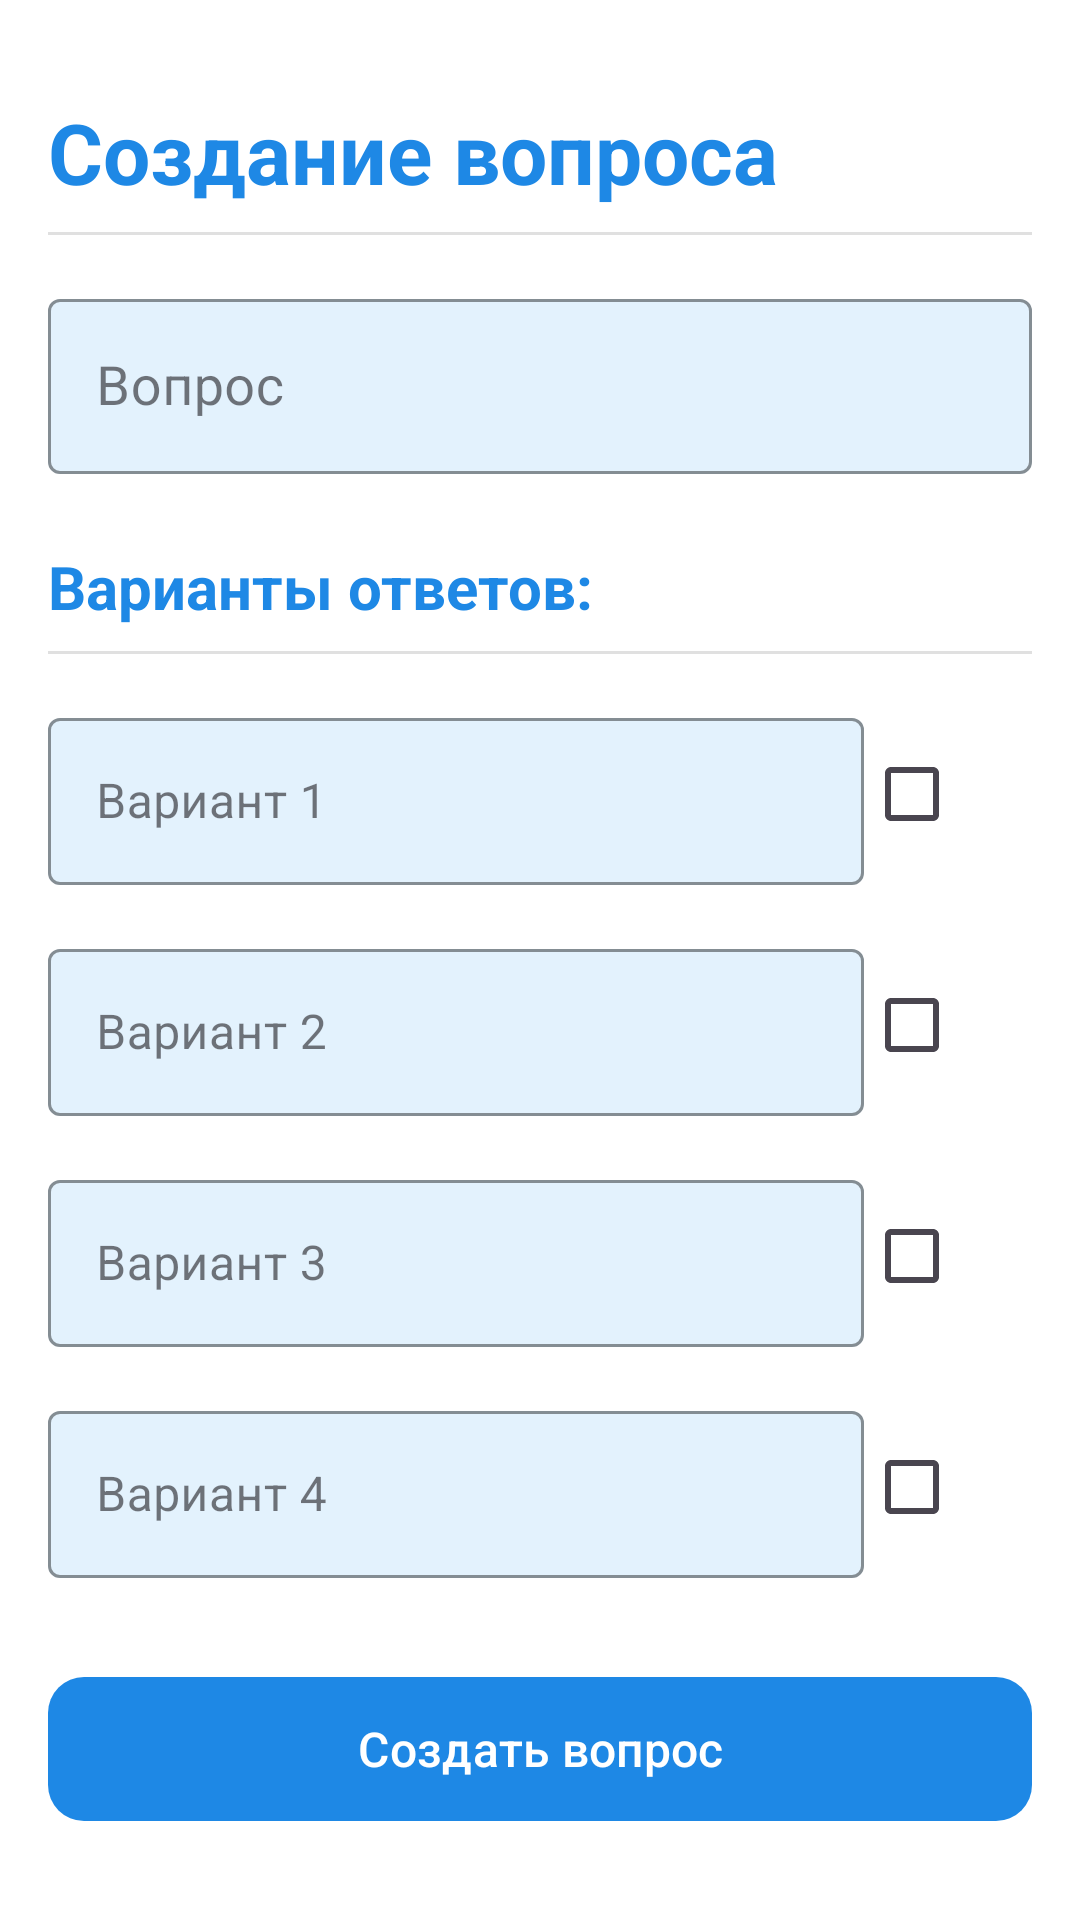

Layout XML and referenced resources for this Android screen:
<!-- AndroidManifest.xml: application theme Base.Theme.TestProject -->
<!-- res/layout/activity_add_question.xml -->
<?xml version="1.0" encoding="utf-8"?>
<androidx.constraintlayout.widget.ConstraintLayout
    xmlns:android="http://schemas.android.com/apk/res/android"
    xmlns:app="http://schemas.android.com/apk/res-auto"
    xmlns:tools="http://schemas.android.com/tools"
    android:layout_width="match_parent"
    android:layout_height="match_parent"
    android:background="@android:color/white"
    android:padding="16dp"
    tools:context=".AddQuestionActivity">

    

    

    <com.google.android.material.button.MaterialButton
        android:id="@+id/backButton"
        style="@style/Widget.MaterialComponents.Button.TextButton"
        android:layout_width="wrap_content"
        android:layout_height="wrap_content"
        android:layout_marginStart="128dp"
        android:layout_marginTop="648dp"
        android:text="Назад"
        android:textColor="#1E88E5"
        android:textSize="16sp"
        app:icon="@android:drawable/ic_menu_revert"
        app:iconTint="#1E88E5"
        app:layout_constraintStart_toStartOf="parent"
        app:layout_constraintTop_toTopOf="parent" />

    <TextView
        android:id="@+id/add_test_label"
        android:layout_width="0dp"
        android:layout_height="wrap_content"
        android:layout_marginTop="16dp"
        android:text="Создание вопроса"
        android:textColor="#1E88E5"
        android:textSize="28sp"
        android:textStyle="bold"
        app:layout_constraintEnd_toEndOf="parent"
        app:layout_constraintStart_toStartOf="parent"
        app:layout_constraintTop_toTopOf="parent" />

    
    <View
        android:id="@+id/divider1"
        android:layout_width="0dp"
        android:layout_height="1dp"
        android:layout_marginTop="8dp"
        android:background="#E0E0E0"
        app:layout_constraintEnd_toEndOf="parent"
        app:layout_constraintStart_toStartOf="parent"
        app:layout_constraintTop_toBottomOf="@+id/add_test_label" />

    
    <com.google.android.material.textfield.TextInputLayout
        android:id="@+id/questionInputLayout"
        style="@style/Widget.MaterialComponents.TextInputLayout.OutlinedBox"
        android:layout_width="0dp"
        android:layout_height="wrap_content"
        android:layout_marginTop="16dp"
        android:hint="Вопрос"
        app:boxStrokeColor="#42A5F5"
        app:cornerRadius="12dp"
        app:boxBackgroundColor="#E3F2FD"
        app:layout_constraintTop_toBottomOf="@+id/divider1"
        app:layout_constraintStart_toStartOf="parent"
        app:layout_constraintEnd_toEndOf="parent">

        <com.google.android.material.textfield.TextInputEditText
            android:id="@+id/survey_name"
            android:layout_width="match_parent"
            android:layout_height="wrap_content"
            android:inputType="text"
            android:textColor="#0D47A1"
            android:textSize="18sp"/>
    </com.google.android.material.textfield.TextInputLayout>

    
    <TextView
        android:id="@+id/add_variants_label"
        android:layout_width="0dp"
        android:layout_height="wrap_content"
        android:layout_marginTop="24dp"
        android:text="Варианты ответов:"
        android:textColor="#1E88E5"
        android:textSize="20sp"
        android:textStyle="bold"
        app:layout_constraintEnd_toEndOf="parent"
        app:layout_constraintStart_toStartOf="parent"
        app:layout_constraintTop_toBottomOf="@+id/questionInputLayout" />

    
    <View
        android:id="@+id/divider2"
        android:layout_width="0dp"
        android:layout_height="1dp"
        android:layout_marginTop="8dp"
        android:background="#E0E0E0"
        app:layout_constraintEnd_toEndOf="parent"
        app:layout_constraintStart_toStartOf="parent"
        app:layout_constraintTop_toBottomOf="@+id/add_variants_label" />

    
    <com.google.android.material.textfield.TextInputLayout
        android:id="@+id/variant1Layout"
        style="@style/Widget.MaterialComponents.TextInputLayout.OutlinedBox"
        android:layout_width="0dp"
        android:layout_height="wrap_content"
        android:layout_marginTop="16dp"
        android:hint="Вариант 1"
        app:boxStrokeColor="#42A5F5"
        app:cornerRadius="12dp"
        app:boxBackgroundColor="#E3F2FD"
        app:layout_constraintTop_toBottomOf="@+id/divider2"
        app:layout_constraintStart_toStartOf="parent"
        app:layout_constraintEnd_toStartOf="@+id/checkBoxVar1">

        <com.google.android.material.textfield.TextInputEditText
            android:id="@+id/variant1"
            android:layout_width="match_parent"
            android:layout_height="wrap_content"
            android:inputType="text"
            android:textColor="#0D47A1"
            android:textSize="16sp"/>
    </com.google.android.material.textfield.TextInputLayout>

    <CheckBox
        android:id="@+id/checkBoxVar1"
        android:layout_width="wrap_content"
        android:layout_height="wrap_content"
        android:layout_marginEnd="8dp"
        android:checked="false"
        app:layout_constraintBottom_toBottomOf="@+id/variant1Layout"
        app:layout_constraintEnd_toEndOf="parent"
        app:layout_constraintTop_toTopOf="@+id/variant1Layout" />

    
    <com.google.android.material.textfield.TextInputLayout
        android:id="@+id/variant2Layout"
        style="@style/Widget.MaterialComponents.TextInputLayout.OutlinedBox"
        android:layout_width="0dp"
        android:layout_height="wrap_content"
        android:layout_marginTop="16dp"
        android:hint="Вариант 2"
        app:boxStrokeColor="#42A5F5"
        app:cornerRadius="12dp"
        app:boxBackgroundColor="#E3F2FD"
        app:layout_constraintTop_toBottomOf="@+id/variant1Layout"
        app:layout_constraintStart_toStartOf="parent"
        app:layout_constraintEnd_toStartOf="@+id/checkBoxVar2">

        <com.google.android.material.textfield.TextInputEditText
            android:id="@+id/variant2"
            android:layout_width="match_parent"
            android:layout_height="wrap_content"
            android:inputType="text"
            android:textColor="#0D47A1"
            android:textSize="16sp"/>
    </com.google.android.material.textfield.TextInputLayout>

    <CheckBox
        android:id="@+id/checkBoxVar2"
        android:layout_width="wrap_content"
        android:layout_height="wrap_content"
        android:layout_marginEnd="8dp"
        android:checked="false"
        app:layout_constraintBottom_toBottomOf="@+id/variant2Layout"
        app:layout_constraintEnd_toEndOf="parent"
        app:layout_constraintTop_toTopOf="@+id/variant2Layout" />

    
    <com.google.android.material.textfield.TextInputLayout
        android:id="@+id/variant3Layout"
        style="@style/Widget.MaterialComponents.TextInputLayout.OutlinedBox"
        android:layout_width="0dp"
        android:layout_height="wrap_content"
        android:layout_marginTop="16dp"
        android:hint="Вариант 3"
        app:boxStrokeColor="#42A5F5"
        app:cornerRadius="12dp"
        app:boxBackgroundColor="#E3F2FD"
        app:layout_constraintTop_toBottomOf="@+id/variant2Layout"
        app:layout_constraintStart_toStartOf="parent"
        app:layout_constraintEnd_toStartOf="@+id/checkBoxVar3">

        <com.google.android.material.textfield.TextInputEditText
            android:id="@+id/variant3"
            android:layout_width="match_parent"
            android:layout_height="wrap_content"
            android:inputType="text"
            android:textColor="#0D47A1"
            android:textSize="16sp"/>
    </com.google.android.material.textfield.TextInputLayout>

    <CheckBox
        android:id="@+id/checkBoxVar3"
        android:layout_width="wrap_content"
        android:layout_height="wrap_content"
        android:layout_marginEnd="8dp"
        android:checked="false"
        app:layout_constraintBottom_toBottomOf="@+id/variant3Layout"
        app:layout_constraintEnd_toEndOf="parent"
        app:layout_constraintTop_toTopOf="@+id/variant3Layout" />

    
    <com.google.android.material.textfield.TextInputLayout
        android:id="@+id/variant4Layout"
        style="@style/Widget.MaterialComponents.TextInputLayout.OutlinedBox"
        android:layout_width="0dp"
        android:layout_height="wrap_content"
        android:layout_marginTop="16dp"
        android:hint="Вариант 4"
        app:boxStrokeColor="#42A5F5"
        app:cornerRadius="12dp"
        app:boxBackgroundColor="#E3F2FD"
        app:layout_constraintTop_toBottomOf="@+id/variant3Layout"
        app:layout_constraintStart_toStartOf="parent"
        app:layout_constraintEnd_toStartOf="@+id/checkBoxVar4">

        <com.google.android.material.textfield.TextInputEditText
            android:id="@+id/variant4"
            android:layout_width="match_parent"
            android:layout_height="wrap_content"
            android:inputType="text"
            android:textColor="#0D47A1"
            android:textSize="16sp"/>
    </com.google.android.material.textfield.TextInputLayout>

    <CheckBox
        android:id="@+id/checkBoxVar4"
        android:layout_width="wrap_content"
        android:layout_height="wrap_content"
        android:layout_marginEnd="8dp"
        android:checked="false"
        app:layout_constraintBottom_toBottomOf="@+id/variant4Layout"
        app:layout_constraintEnd_toEndOf="parent"
        app:layout_constraintTop_toTopOf="@+id/variant4Layout" />

    
    <com.google.android.material.button.MaterialButton
        android:id="@+id/button_create_test"
        android:layout_width="0dp"
        android:layout_height="56dp"
        android:layout_marginTop="32dp"
        android:layout_marginBottom="16dp"
        android:text="Создать вопрос"
        android:textColor="@android:color/white"
        android:textSize="16sp"
        app:backgroundTint="#1E88E5"
        app:cornerRadius="12dp"
        app:layout_constraintBottom_toBottomOf="parent"
        app:layout_constraintEnd_toEndOf="parent"
        app:layout_constraintStart_toStartOf="parent"
        app:layout_constraintTop_toBottomOf="@+id/variant4Layout" />

</androidx.constraintlayout.widget.ConstraintLayout>
<!-- resources referenced by this layout -->
<resources>
  <style name="Base.Theme.TestProject" parent="Theme.Material3.Light.NoActionBar">
          <item name="android:statusBarColor">@color/lightblue</item>
  
  
  
  
  
      </style>
  <color name="lightblue">#FF4285B4</color>
</resources>
